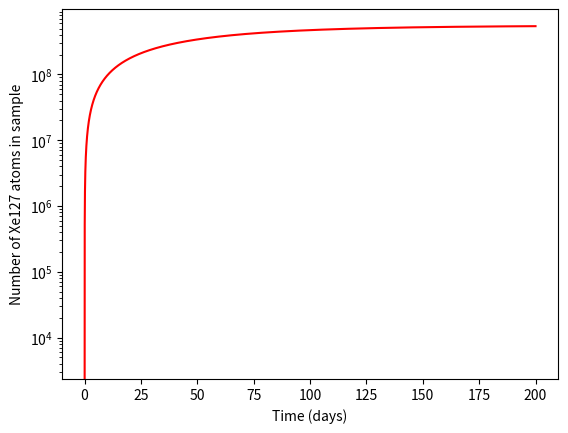

This figure's Python source:
import numpy as np
from matplotlib import pyplot as plt


flux = 1e4 # n/cm^2/s, value from MNRC
xs = 3e-24 # cm^2, estimated from Xe126 capture xs at ~a few x 10^-8 eV.
Xe127_tau = 52.4 * 24*60*60 # time constant in seconds

irrad_time = 200 # days

natXe_mass = 1 # kg

natXe_126frac = 0.00089

natXe_amu = 131.2

natXe_molperkg = 1/(natXe_amu * 0.001)

Xe126_atmperkg = 6.02e23 * natXe_126frac * natXe_molperkg
print('Xe126 atoms per kg of Xe: {}',Xe126_atmperkg)

# Array containing the absolute number of Xe127 atoms in a
# kg of natXe in 1 second intervals
secs = irrad_time * 24 * 60 * 60
N127 = np.zeros(500000)
time = np.linspace(0.,secs,500000)
dt = time[1] - time[0]

for i in range(1,len(N127)):
  N127[i] = N127[i-1] +\
              (-N127[i-1]/Xe127_tau +\
              (Xe126_atmperkg - N127[i-1]) * xs * flux -\
              N127[i-1] * xs * flux) * dt
  #print(' {} '.format(i))
  #print('Term 1: {}'.format(-N127[i-1]/Xe127_tau))
  #print('Term 2: {}'.format((Xe126_atmperkg - N127[i-1]) * xs * flux))
  #print('Term 3: {}'.format(N127[i-1] * xs * flux))
  #print('N127: {}'.format(N127[i]))

plt.plot(time/60/60/24,N127,'-r')
plt.xscale('linear')
plt.yscale('log')
plt.xlabel('Time (days)')
plt.ylabel('Number of Xe127 atoms in sample')
plt.show() 
